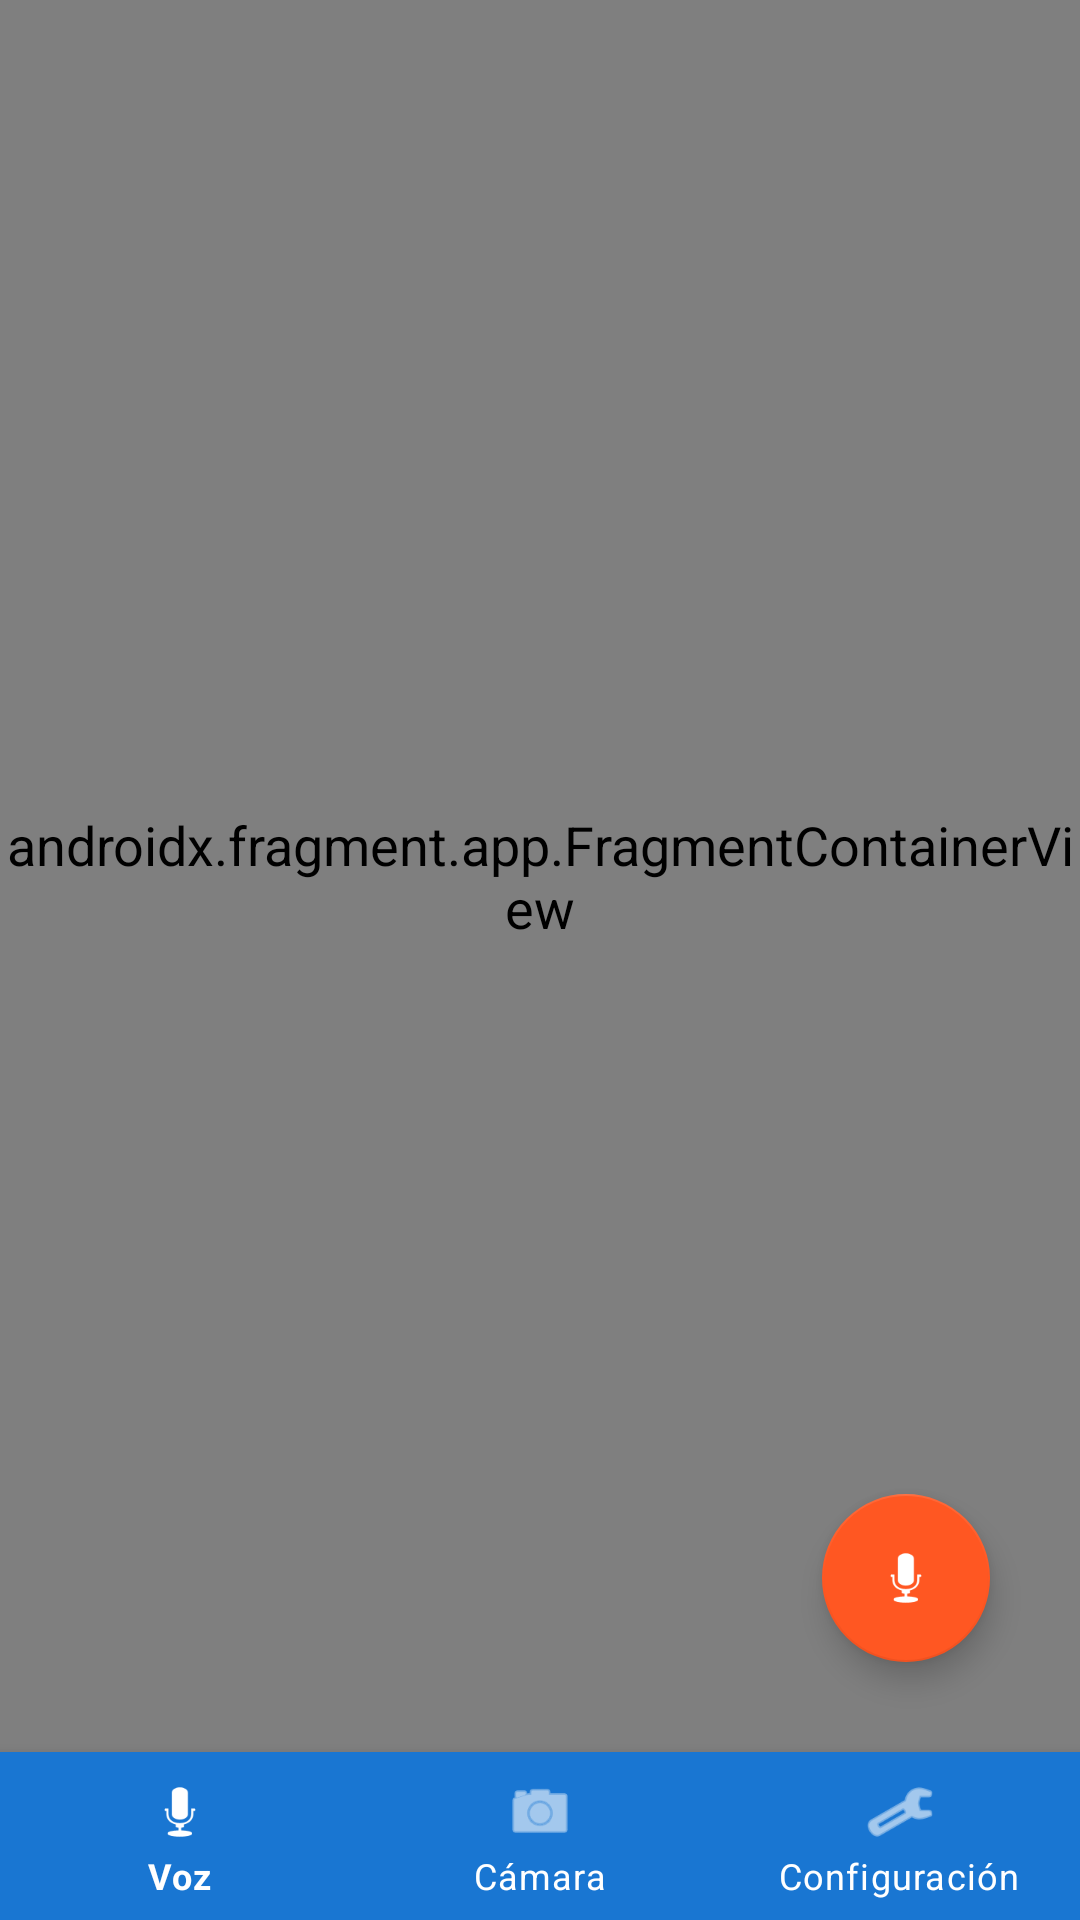

Here is an Android app screen rendered from its layout file. Give the layout XML and the strings, colors and styles it references.
<!-- AndroidManifest.xml: application theme Theme.OJOvirtual -->
<!-- res/layout/activity_main.xml -->
<?xml version="1.0" encoding="utf-8"?>
<androidx.constraintlayout.widget.ConstraintLayout
    xmlns:android="http://schemas.android.com/apk/res/android"
    xmlns:app="http://schemas.android.com/apk/res-auto"
    xmlns:tools="http://schemas.android.com/tools"
    android:layout_width="match_parent"
    android:layout_height="match_parent"
    android:background="@color/background"
    tools:context=".presentation.ui.MainActivity">

    
    <androidx.fragment.app.FragmentContainerView
        android:id="@+id/nav_host_fragment"
        android:layout_width="0dp"
        android:layout_height="0dp"
        android:name="androidx.navigation.fragment.NavHostFragment"
        app:defaultNavHost="true"
        app:layout_constraintTop_toTopOf="parent"
        app:layout_constraintBottom_toTopOf="@id/bottom_navigation"
        app:layout_constraintStart_toStartOf="parent"
        app:layout_constraintEnd_toEndOf="parent"
        app:navGraph="@navigation/nav_graph" />

    
    <TextView
        android:id="@+id/status_text"
        android:layout_width="0dp"
        android:layout_height="wrap_content"
        android:layout_marginStart="16dp"
        android:layout_marginEnd="16dp"
        android:layout_marginTop="8dp"
        android:padding="10dp"
        android:text="@string/listening"
        android:textSize="16sp"
        android:textStyle="bold"
        android:background="@color/primary"
        android:textColor="@color/white"
        android:elevation="4dp"
        android:visibility="gone"
        android:gravity="center"
        app:layout_constraintTop_toTopOf="parent"
        app:layout_constraintStart_toStartOf="parent"
        app:layout_constraintEnd_toEndOf="parent" />

    

    
    <com.google.android.material.floatingactionbutton.FloatingActionButton
        android:id="@+id/fab_voice"
        android:layout_width="wrap_content"
        android:layout_height="wrap_content"
        android:layout_margin="30dp"
        android:layout_marginEnd="16dp"
        android:layout_marginBottom="56dp"
        android:contentDescription="Activar asistente de voz"
        app:layout_constraintBottom_toTopOf="@id/bottom_navigation"
        app:layout_constraintEnd_toEndOf="parent"
        app:srcCompat="@android:drawable/ic_btn_speak_now"
        app:tint="@color/white" />

    <com.google.android.material.bottomnavigation.BottomNavigationView
        android:id="@+id/bottom_navigation"
        android:layout_width="0dp"
        android:layout_height="wrap_content"
        android:background="@color/primary"
        app:itemIconTint="@color/white"
        app:itemTextColor="@color/white"
        app:layout_constraintBottom_toBottomOf="parent"
        app:layout_constraintStart_toStartOf="parent"
        app:layout_constraintEnd_toEndOf="parent"
        app:menu="@menu/bottom_nav_menu" />

</androidx.constraintlayout.widget.ConstraintLayout>
<!-- resources referenced by this layout -->
<resources>
  <color name="background">#FFFFFF</color>
  <color name="primary">#1976D2</color>
  <color name="white">#FFFFFFFF</color>
  <string name="listening">Escuchando…</string>
  <style name="Theme.OJOvirtual" parent="Theme.MaterialComponents.DayNight.DarkActionBar">
          
          <item name="colorPrimary">@color/primary</item>
          <item name="colorPrimaryVariant">@color/primary_dark</item>
          <item name="colorOnPrimary">@color/white</item>
          
          <item name="colorSecondary">@color/accent</item>
          <item name="colorSecondaryVariant">@color/accent</item>
          <item name="colorOnSecondary">@color/black</item>
          
          <item name="android:statusBarColor">?attr/colorPrimaryVariant</item>
          
          <item name="android:textSize">18sp</item>
          <item name="android:textColor">@color/text_primary</item>
      </style>
  <color name="primary_dark">#0D47A1</color>
  <color name="accent">#FF5722</color>
  <color name="black">#FF000000</color>
  <color name="text_primary">#000000</color>
</resources>
